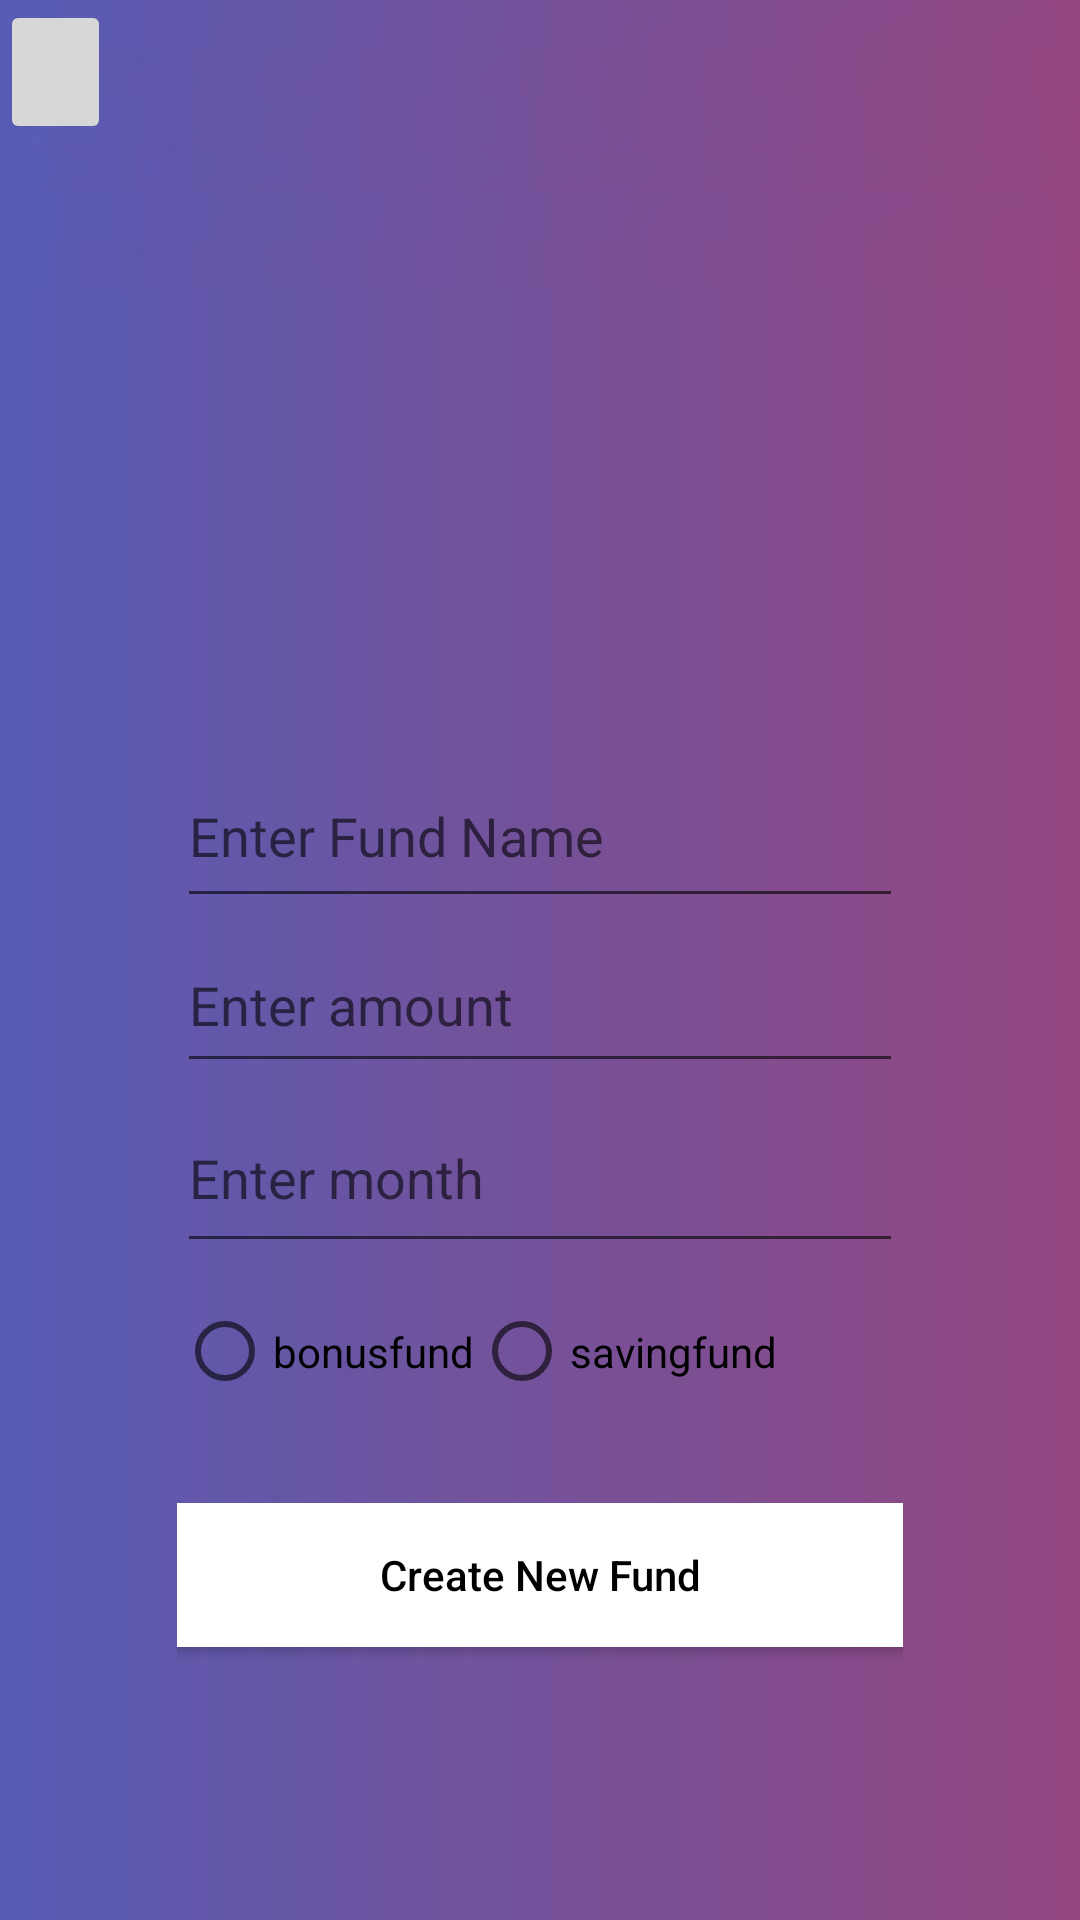

The Android layout XML behind this screen, and the referenced resources:
<!-- AndroidManifest.xml: application theme BankAppTheme -->
<!-- res/layout/activity_investment_fund.xml -->
<LinearLayout xmlns:android="http://schemas.android.com/apk/res/android"
    xmlns:app="http://schemas.android.com/apk/res-auto"
    xmlns:tools="http://schemas.android.com/tools"
    android:layout_width="match_parent"
    android:layout_height="match_parent"
    android:orientation="vertical">

    <ImageButton
        android:id="@+id/fundtodashboard"
        android:layout_width="37dp"
        android:layout_height="48dp"
        android:contentDescription="@string/back"
        android:scaleType="centerCrop"
        android:src="@drawable/ic_back"/>

    <LinearLayout
        android:layout_width="match_parent"
        android:layout_height="match_parent"
        android:layout_marginHorizontal="59sp"
        android:layout_marginTop="200sp"
        android:orientation="vertical">

        <EditText
            android:id="@+id/fundnameedittext"
            android:layout_width="match_parent"
            android:layout_height="58dp"
            android:hint="Enter Fund Name" />

        <EditText
            android:id="@+id/fundamount"
            android:layout_width="match_parent"
            android:layout_height="55dp"
            android:hint="Enter amount"/>

        <EditText
            android:id="@+id/fundmonth"
            android:layout_width="match_parent"
            android:layout_height="60dp"
            android:hint="Enter month"
            android:inputType="number"/>

        <RadioGroup
            android:id="@+id/fundTypeRadioGroup"
            android:layout_width="match_parent"
            android:layout_height="40sp"
            android:orientation="horizontal">

            <RadioButton
                android:layout_width="wrap_content"
                android:layout_height="57dp"
                android:text="bonusfund" />

            <RadioButton
                android:layout_width="wrap_content"
                android:layout_height="59dp"
                android:text="savingfund" />

        </RadioGroup>

        <Button
            android:id="@+id/createFundButton"
            android:layout_width="300dp"
            android:layout_height="wrap_content"
            android:layout_gravity="center"
            android:layout_marginTop="40sp"
            android:text="@string/create_new_fund" />

        <ListView
            android:id="@+id/listview"
            android:layout_width="match_parent"
            android:layout_height="wrap_content"
            android:layout_marginTop="39sp"
            android:layout_marginBottom="20sp" />
    </LinearLayout>
</LinearLayout>
<!-- resources referenced by this layout -->
<resources>
  <string name="back">backToReg</string>
  <string name="create_new_fund">Create New Fund</string>
  <style name="BankAppTheme" parent="WhiteButtonTheme">
          <item name="android:windowBackground">@drawable/background_image</item>
      </style>
  <style name="WhiteButtonTheme" parent="Theme.AppCompat.Light.NoActionBar">
          <item name="android:buttonStyle">@style/WhiteButtonTheme.</item>
      </style>
  <!-- drawable background_image (drawable) -->
  <bitmap xmlns:android="http://schemas.android.com/apk/res/android"
      android:src="@drawable/background"
      android:tileMode="repeat"/>
  <style name="WhiteButtonTheme." parent="Widget.AppCompat.Button">
          <item name="android:background">@drawable/white_button_background</item>
          <item name="android:textColor">@android:color/black</item>
          <item name="android:textAllCaps">false</item>
      </style>
  <!-- drawable background: jpg bitmap (drawable, 19272 bytes) -->
  <!-- drawable white_button_background (drawable) -->
  <shape xmlns:android="http://schemas.android.com/apk/res/android"
      android:shape="rectangle">
      <corners android:radius="20dp"/>
      <solid android:color="@color/white"/>
  </shape>
  <color name="white">#FFFFFFFF</color>
</resources>
